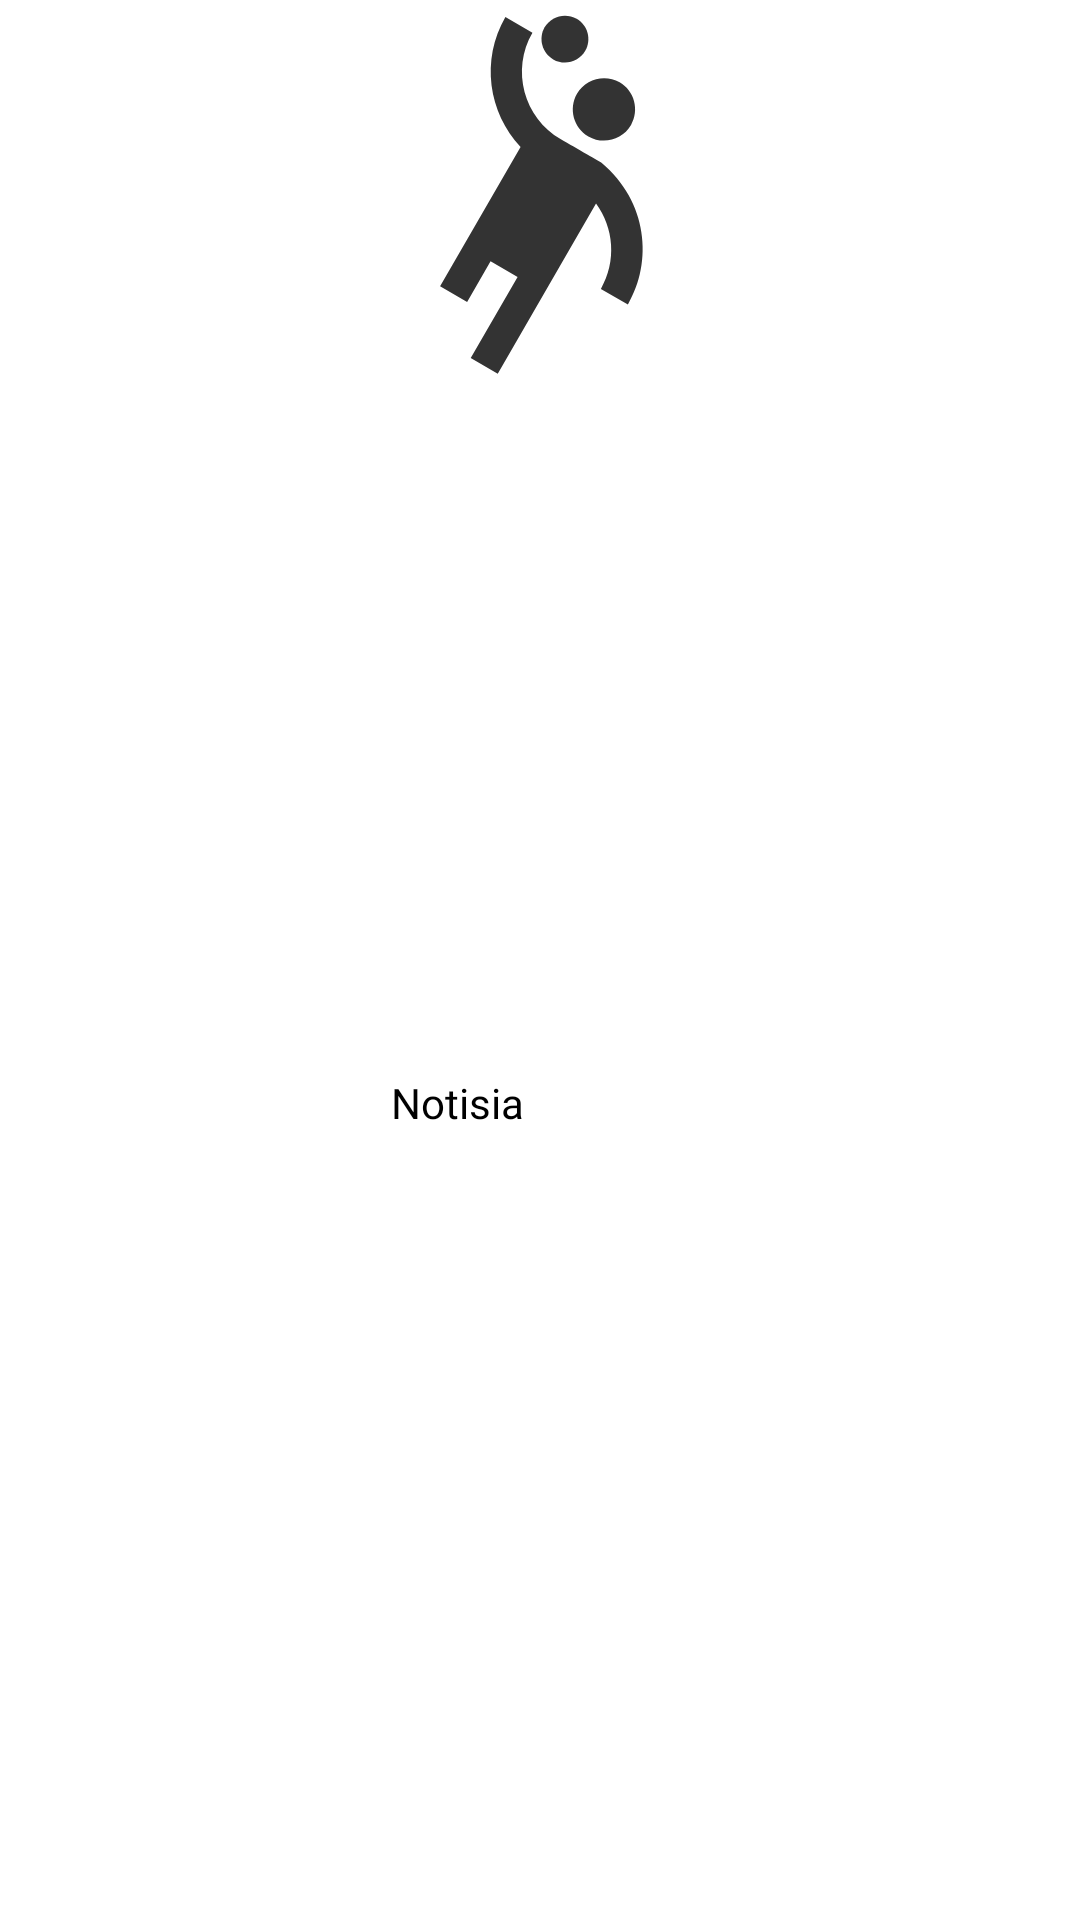

Produce the Android XML layout that renders to this screen, including the resource entries it uses.
<!-- AndroidManifest.xml: application theme Theme.Project -->
<!-- res/layout/rec_notice.xml -->
<?xml version="1.0" encoding="utf-8"?>
<androidx.constraintlayout.widget.ConstraintLayout xmlns:android="http://schemas.android.com/apk/res/android"
    xmlns:app="http://schemas.android.com/apk/res-auto"
    xmlns:tools="http://schemas.android.com/tools"
    android:layout_width="match_parent"
    android:layout_height="wrap_content">

    <ImageView
        android:id="@+id/imageNoticia"
        android:layout_width="408dp"
        android:layout_height="125dp"
        app:layout_constraintEnd_toEndOf="parent"
        app:layout_constraintStart_toStartOf="parent"
        app:layout_constraintTop_toTopOf="parent"
        app:srcCompat="@drawable/ic_players" />

    <TextView
        android:id="@+id/tvNoticiaText"
        android:layout_width="416dp"
        android:layout_height="143dp"
        android:layout_marginBottom="30dp"
        android:fontFamily="@font/poppins_medium"
        android:gravity="center"
        android:text="Notisia"
        android:textAlignment="center"
        android:textColor="#000000"
        android:textSize="14sp"
        app:layout_constraintBottom_toBottomOf="parent"
        app:layout_constraintEnd_toEndOf="parent"
        app:layout_constraintHorizontal_bias="1.0"
        app:layout_constraintStart_toStartOf="parent"
        app:layout_constraintTop_toBottomOf="@+id/imageNoticia" />

</androidx.constraintlayout.widget.ConstraintLayout>
<!-- resources referenced by this layout -->
<resources>
  <!-- drawable ic_players (drawable-anydpi) -->
  <vector xmlns:android="http://schemas.android.com/apk/res/android"
      android:width="24dp"
      android:height="24dp"
      android:viewportWidth="24"
      android:viewportHeight="24"
      android:tint="#000000"
      android:alpha="0.8">
    <path
        android:fillColor="@android:color/white"
        android:pathData="M14.27,6C13.72,6.95 14.05,8.18 15,8.73c0.95,0.55 2.18,0.22 2.73,-0.73c0.55,-0.95 0.22,-2.18 -0.73,-2.73C16.05,4.72 14.82,5.05 14.27,6z"/>
    <path
        android:fillColor="@android:color/white"
        android:pathData="M15.84,10.41c0,0 -1.63,-0.94 -2.6,-1.5c-2.38,-1.38 -3.2,-4.44 -1.82,-6.82l-1.73,-1C8.1,3.83 8.6,7.21 10.66,9.4l-5.15,8.92l1.73,1l1.5,-2.6l1.73,1l-3,5.2l1.73,1l6.29,-10.89c1.14,1.55 1.33,3.69 0.31,5.46l1.73,1C19.13,16.74 18.81,12.91 15.84,10.41z"/>
    <path
        android:fillColor="@android:color/white"
        android:pathData="M12.75,3.8c0.72,0.41 1.63,0.17 2.05,-0.55c0.41,-0.72 0.17,-1.63 -0.55,-2.05c-0.72,-0.41 -1.63,-0.17 -2.05,0.55C11.79,2.47 12.03,3.39 12.75,3.8z"/>
  </vector>
  <style name="Theme.Project" parent="Theme.MaterialComponents.DayNight.NoActionBar">
          
          <item name="colorPrimary">@color/yellow</item>
          <item name="colorPrimaryVariant">@color/black</item>
          <item name="colorOnPrimary">@color/white</item>
          
          <item name="colorSecondary">@color/teal_200</item>
          <item name="colorSecondaryVariant">@color/teal_700</item>
          <item name="colorOnSecondary">@color/black</item>
          
          <item name="android:statusBarColor">?attr/colorPrimaryVariant</item>
          
  
      </style>
  <color name="yellow">#F8DF01</color>
  <color name="black">#FF000000</color>
  <color name="white">#FFFFFFFF</color>
  <color name="teal_200">#FF03DAC5</color>
  <color name="teal_700">#FF018786</color>
</resources>
